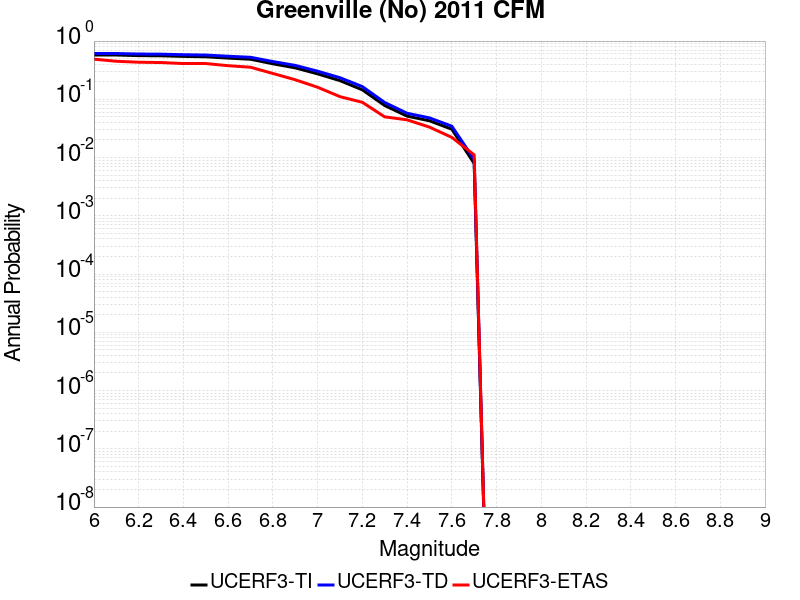

Source data for this figure (header and first rows):
Magnitude, UCERF3-TI Prob, UCERF3-TD Prob, UCERF3-ETAS Prob
6.0, 0.5758, 0.6118, 0.4889
6.1, 0.5758, 0.6118, 0.45
6.2, 0.5626, 0.5993, 0.4333
6.3, 0.5588, 0.5956, 0.4278
6.4, 0.5455, 0.583, 0.4111
6.5, 0.5373, 0.5751, 0.4111
6.6, 0.51, 0.5487, 0.3778
6.7, 0.4874, 0.5265, 0.3556
6.8, 0.4075, 0.4448, 0.2778
6.9, 0.3468, 0.3823, 0.2167
7.0, 0.2736, 0.3039, 0.1611
7.1, 0.2092, 0.2348, 0.1111
7.2, 0.1455, 0.1654, 0.08889
7.3, 0.0782, 0.08816, 0.05
7.4, 0.05147, 0.05765, 0.04444
7.5, 0.04279, 0.048, 0.03333
7.6, 0.03066, 0.03457, 0.02222
7.7, 0.007916, 0.009308, 0.01111
